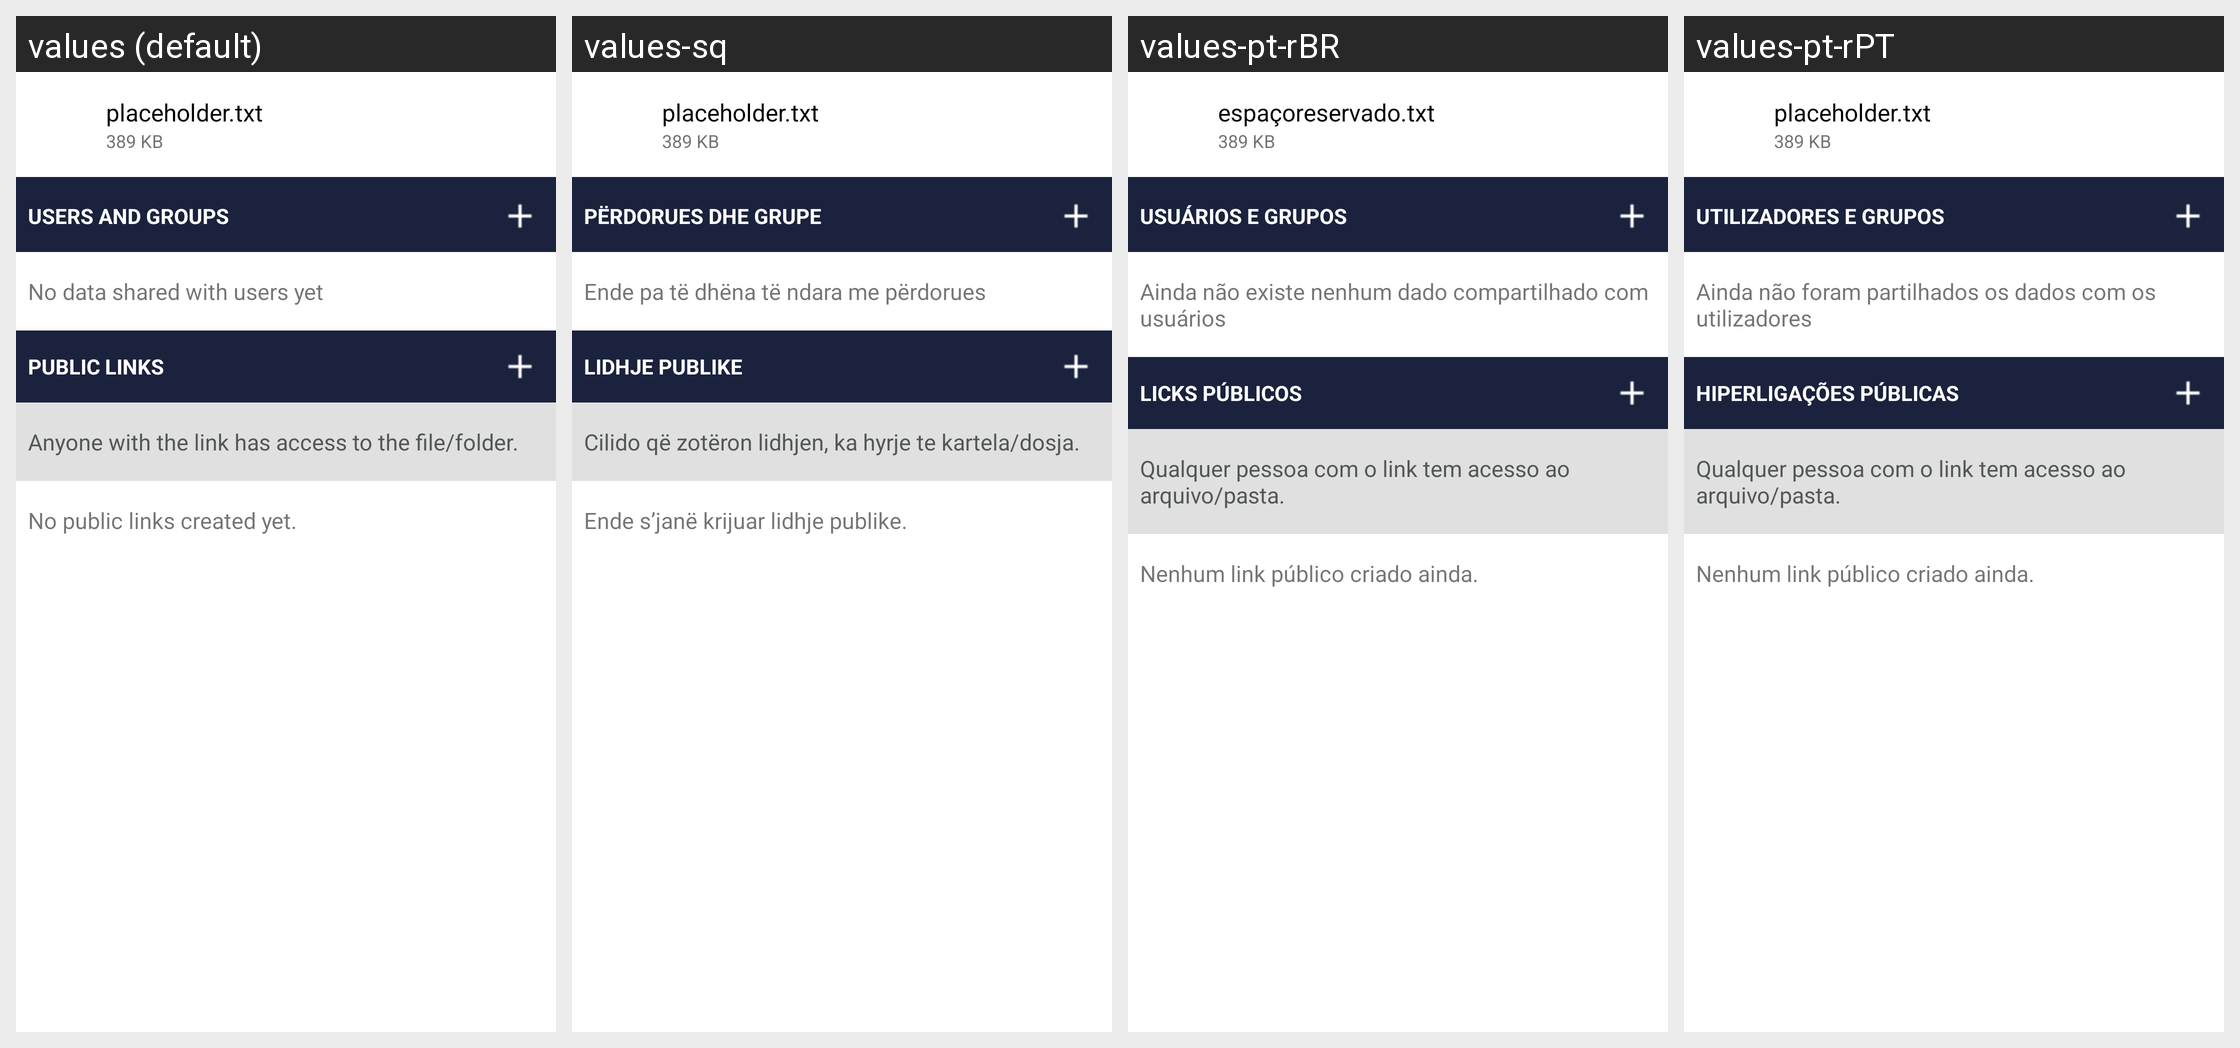

For this localized Android screen grid, give each drawn string resource with its value in every locale shown.
Android screen res/layout/share_file_layout.xml rendered under 4 locales, left to right: values (default), values-sq, values-pt-rBR, values-pt-rPT. Device: Nexus 5 (rendered at 1080×1920; each locale shown at half size, 540×960, under a caption strip naming it); theme Theme.ownCloud.Toolbar.
Other locales in the repository, not shown: values-af-rZA, values-ar, values-ast, values-az, values-be, values-bg-rBG, values-bn-rBD, values-bn-rIN, values-bs, values-ca, values-cs-rCZ, values-cy-rGB, values-da, values-de, values-de-rAT, values-de-rCH, values-de-rDE, values-el, values-en-rGB, values-en-rUS, values-eo, values-es, values-es-rAR, values-es-rCL, values-es-rCR, values-es-rMX, values-es-rPY, values-et-rEE, values-eu, values-eu-rES, values-fa, values-fi-rFI, values-fil, values-fr, values-fr-rCA, values-fr-rFR, values-gl, values-gu, values-he, values-hi, values-hr, values-hu-rHU, values-hy, values-ia, values-id, values-is, values-it, values-ja-rJP, values-jv, values-ka, values-ka-rGE, values-km, values-kn, values-ko, values-ku-rIQ, values-lb, values-lo, values-lt-rLT, values-lv, values-mk, values-ml-rIN, values-mn, values-mr, values-ms-rMY, values-my, values-nb-rNO, values-nl, values-nn-rNO, values-oc, values-pa, values-pl, values-ro, values-ru, values-ru-rRU, values-si, values-si-rLK, values-sk, values-sk-rSK, values-sl, values-sr, values-sr-rSP, values-sv, values-ta, values-ta-rIN, values-ta-rLK, values-te, values-th-rTH, values-tr, values-tzl, values-ug, values-uk, values-ur-rPK, values-uz, values-vi, values-zh-rCN, values-zh-rHK, values-zh-rTW.
Strings drawn on this screen, with the default value and each locale's value (text and hints the layout hard-codes, and strings that could not be matched under every locale, appear in the picture but are not listed):

placeholder_filename
  values: placeholder.txt
  values-sq: placeholder.txt
  values-pt-rBR: espaçoreservado.txt
  values-pt-rPT: placeholder.txt

placeholder_filesize
  values: 389 KB
  values-sq: 389 KB
  values-pt-rBR: 389 KB
  values-pt-rPT: 389 KB

share_with_user_section_title
  values: Users and Groups
  values-sq: Përdorues dhe Grupe
  values-pt-rBR: Usuários e Grupos
  values-pt-rPT: Utilizadores e Grupos

share_no_users
  values: No data shared with users yet
  values-sq: Ende pa të dhëna të ndara me përdorues
  values-pt-rBR: Ainda não existe nenhum dado compartilhado com usuários
  values-pt-rPT: Ainda não foram partilhados os dados com os utilizadores

share_via_link_section_title
  values: Public links
  values-sq: Lidhje publike
  values-pt-rBR: Licks públicos
  values-pt-rPT: Hiperligações públicas

share_warning_about_forwarding_public_links
  values: Anyone with the link has access to the file/folder.
  values-sq: Cilido që zotëron lidhjen, ka hyrje te kartela/dosja.
  values-pt-rBR: Qualquer pessoa com o link tem acesso ao arquivo/pasta.
  values-pt-rPT: Qualquer pessoa com o link tem acesso ao arquivo/pasta.

share_no_public_links
  values: No public links created yet.
  values-sq: Ende s’janë krijuar lidhje publike.
  values-pt-rBR: Nenhum link público criado ainda.
  values-pt-rPT: Nenhum link público criado ainda.
